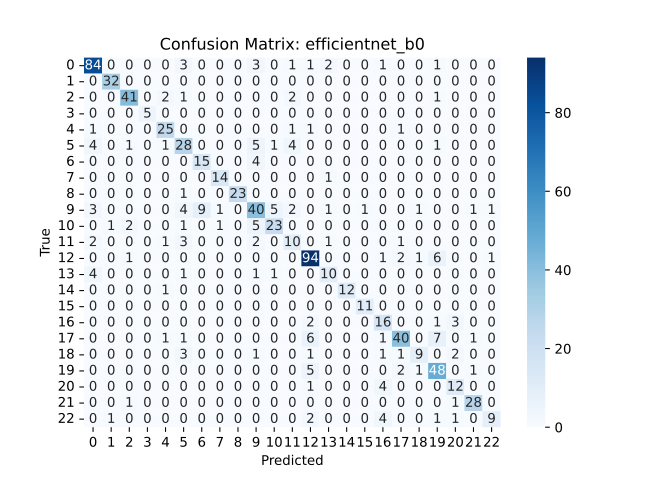

The file beside this chart, header and first rows:
, Non-ship, Aircraft carrier, Destroyer, Landing craft, Frigate, Amphibious transport dock, Cruiser, Tarawa-class amphibious assault ship, Amphibious assault ship, Command ship, Submarine, Medical ship, Combat boat, Auxiliary ship, Container ship, Car carrier, Hovercraft, Bulk carrier, Oil tanker, Fishing boat, Passenger ship, Liquefied gas ship, Barge
Non-ship, 84, 0, 0, 0, 0, 3, 0, 0, 0, 3, 0, 1, 1, 2, 0, 0, 1, 0, 0, 1, 0, 0, 0
Aircraft carrier, 0, 32, 0, 0, 0, 0, 0, 0, 0, 0, 0, 0, 0, 0, 0, 0, 0, 0, 0, 0, 0, 0, 0
Destroyer, 0, 0, 41, 0, 2, 1, 0, 0, 0, 0, 0, 2, 0, 0, 0, 0, 0, 0, 0, 1, 0, 0, 0
Landing craft, 0, 0, 0, 5, 0, 0, 0, 0, 0, 0, 0, 0, 0, 0, 0, 0, 0, 0, 0, 0, 0, 0, 0
Frigate, 1, 0, 0, 0, 25, 0, 0, 0, 0, 0, 0, 1, 1, 0, 0, 0, 0, 1, 0, 0, 0, 0, 0
Amphibious transport dock, 4, 0, 1, 0, 1, 28, 0, 0, 0, 5, 1, 4, 0, 0, 0, 0, 0, 0, 0, 1, 0, 0, 0
Cruiser, 0, 0, 0, 0, 0, 0, 15, 0, 0, 4, 0, 0, 0, 0, 0, 0, 0, 0, 0, 0, 0, 0, 0
Tarawa-class amphibious assault ship, 0, 0, 0, 0, 0, 0, 0, 14, 0, 0, 0, 0, 0, 1, 0, 0, 0, 0, 0, 0, 0, 0, 0
Amphibious assault ship, 0, 0, 0, 0, 0, 1, 0, 0, 23, 0, 0, 0, 0, 0, 0, 0, 0, 0, 0, 0, 0, 0, 0
Command ship, 3, 0, 0, 0, 0, 4, 9, 1, 0, 40, 5, 2, 0, 1, 0, 1, 0, 0, 1, 0, 0, 1, 1
Submarine, 0, 1, 2, 0, 0, 1, 0, 1, 0, 5, 23, 0, 0, 0, 0, 0, 0, 0, 0, 0, 0, 0, 0
Medical ship, 2, 0, 0, 0, 1, 3, 0, 0, 0, 2, 0, 10, 0, 1, 0, 0, 0, 1, 0, 0, 0, 0, 0
Combat boat, 0, 0, 1, 0, 0, 0, 0, 0, 0, 0, 0, 0, 94, 0, 0, 0, 1, 2, 1, 6, 0, 0, 1
Auxiliary ship, 4, 0, 0, 0, 0, 1, 0, 0, 0, 1, 1, 0, 0, 10, 0, 0, 0, 0, 0, 0, 0, 0, 0
Container ship, 0, 0, 0, 0, 1, 0, 0, 0, 0, 0, 0, 0, 0, 0, 12, 0, 0, 0, 0, 0, 0, 0, 0
Car carrier, 0, 0, 0, 0, 0, 0, 0, 0, 0, 0, 0, 0, 0, 0, 0, 11, 0, 0, 0, 0, 0, 0, 0
Hovercraft, 0, 0, 0, 0, 0, 0, 0, 0, 0, 0, 0, 0, 2, 0, 0, 0, 16, 0, 0, 1, 3, 0, 0
Bulk carrier, 0, 0, 0, 0, 1, 1, 0, 0, 0, 0, 0, 0, 6, 0, 0, 0, 1, 40, 0, 7, 0, 1, 0
Oil tanker, 0, 0, 0, 0, 0, 3, 0, 0, 0, 1, 0, 0, 1, 0, 0, 0, 1, 1, 9, 0, 2, 0, 0
Fishing boat, 0, 0, 0, 0, 0, 0, 0, 0, 0, 0, 0, 0, 5, 0, 0, 0, 0, 2, 1, 48, 0, 1, 0
Passenger ship, 0, 0, 0, 0, 0, 0, 0, 0, 0, 0, 0, 0, 1, 0, 0, 0, 4, 0, 0, 0, 12, 0, 0
Liquefied gas ship, 0, 0, 1, 0, 0, 0, 0, 0, 0, 0, 0, 0, 0, 0, 0, 0, 0, 0, 0, 0, 1, 28, 0
Barge, 0, 1, 0, 0, 0, 0, 0, 0, 0, 0, 0, 0, 2, 0, 0, 0, 4, 0, 0, 1, 1, 0, 9
